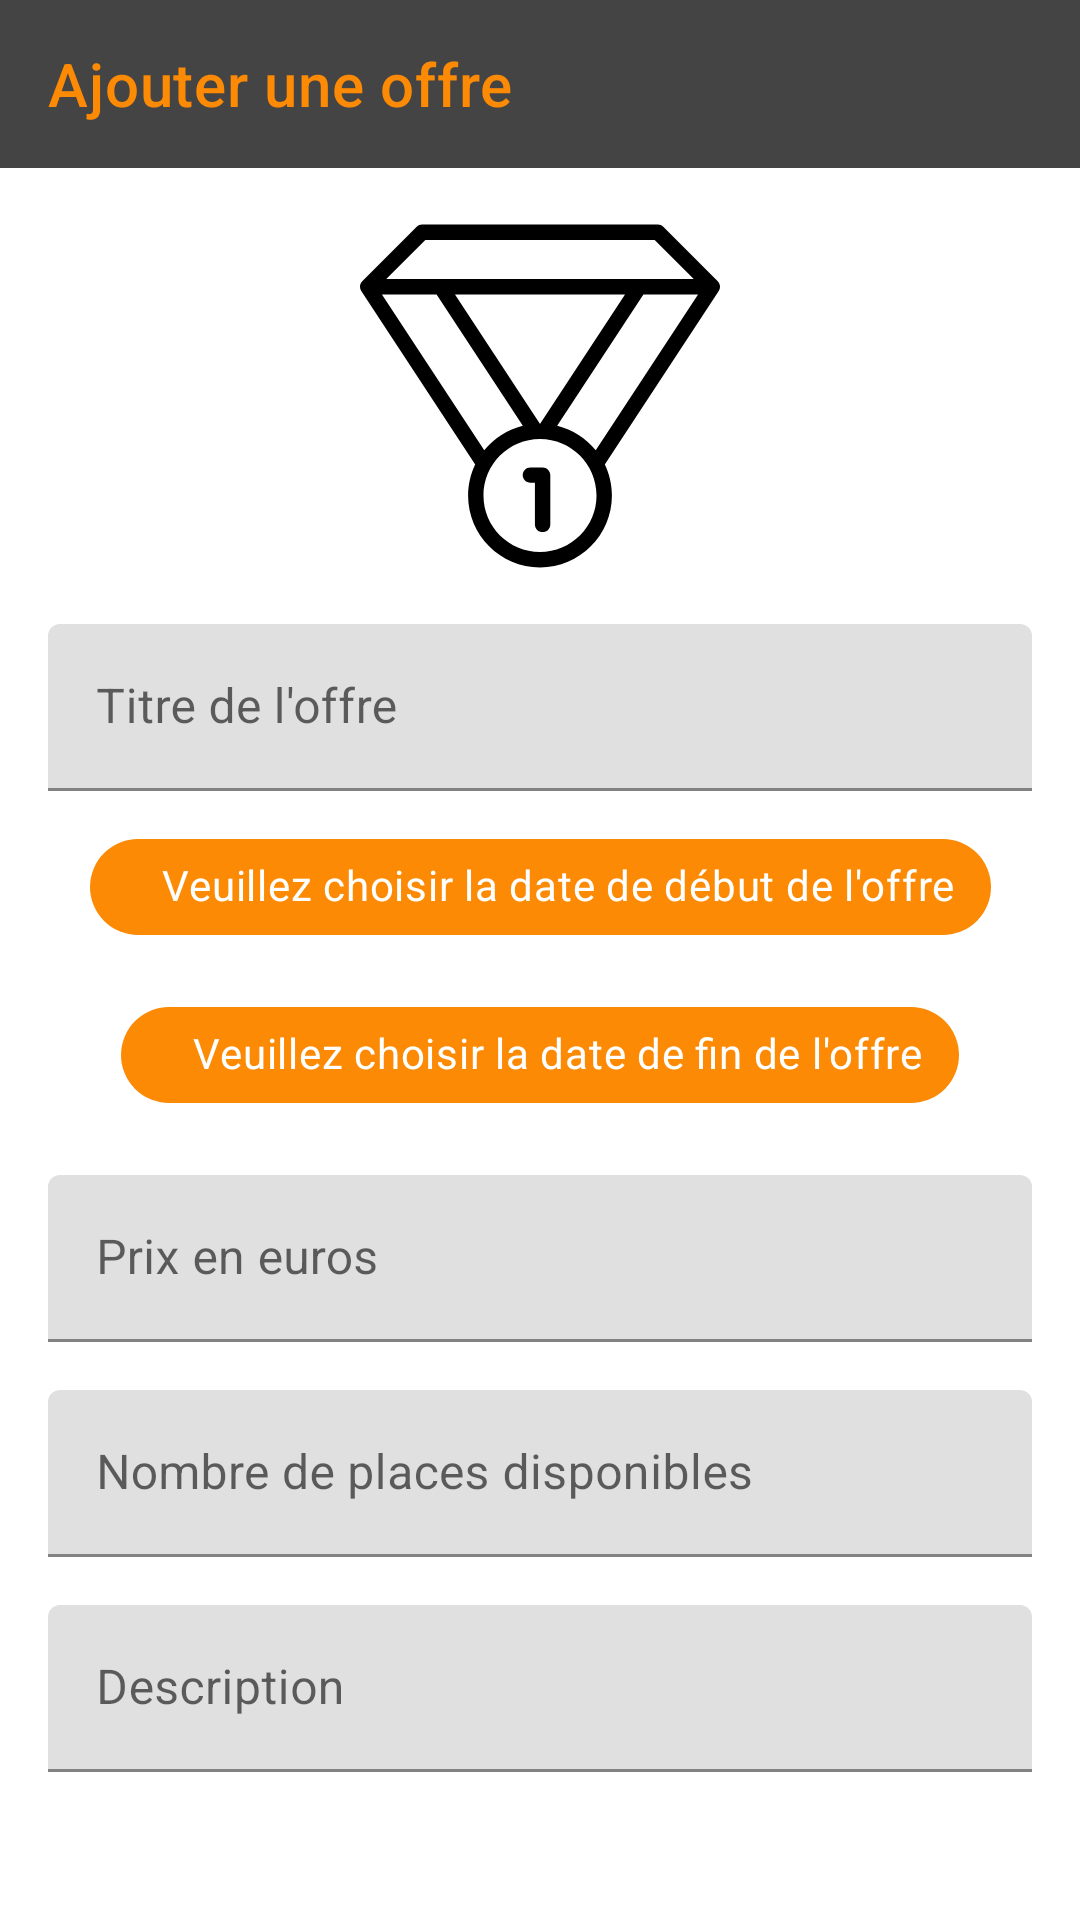

Android layout source for this screen:
<!-- AndroidManifest.xml: application theme AppTheme -->
<!-- res/layout/activity_add_offer.xml -->
<?xml version="1.0" encoding="utf-8"?>
<androidx.constraintlayout.widget.ConstraintLayout xmlns:android="http://schemas.android.com/apk/res/android"
    xmlns:app="http://schemas.android.com/apk/res-auto"
    xmlns:tools="http://schemas.android.com/tools"
    android:orientation="vertical"
    android:layout_width="match_parent"
    android:layout_height="match_parent">

    <com.google.android.material.appbar.AppBarLayout
        android:id="@+id/app_bar"
        android:layout_width="match_parent"
        android:layout_height="?attr/actionBarSize"
        android:theme="@style/ThemeOverlay.AppCompat.Dark.ActionBar"
        app:elevation="0dp"
        app:layout_constraintStart_toStartOf="parent"
        app:layout_constraintEnd_toEndOf="parent"
        app:layout_constraintTop_toTopOf="parent">

        <androidx.appcompat.widget.Toolbar
            android:id="@+id/toolbar"
            android:layout_width="match_parent"
            android:layout_height="?attr/actionBarSize"
            android:background="?attr/colorPrimary"
            app:titleTextColor="@color/colorAccent"
            app:title="@string/title_add_offer"
            />

    </com.google.android.material.appbar.AppBarLayout>

    <ProgressBar
        android:id="@+id/progress_bar_add_offer"
        android:layout_width="wrap_content"
        android:layout_height="0dp"
        android:visibility="gone"
        android:padding="8dp"
        app:layout_constraintEnd_toEndOf="parent"
        app:layout_constraintBottom_toBottomOf="@id/app_bar"
        app:layout_constraintTop_toTopOf="@id/app_bar"

        />

    <ScrollView
        android:layout_width="match_parent"
        android:layout_height="0dp"
        app:layout_constraintTop_toBottomOf="@id/app_bar"
        app:layout_constraintBottom_toBottomOf="parent"
        >

        <androidx.constraintlayout.widget.ConstraintLayout
            android:layout_width="match_parent"
            android:layout_height="match_parent">


        <ImageView
        android:id="@+id/iv_image_activity_add_offer"
        android:layout_width="0dp"
        android:layout_height="0dp"
        android:src="@drawable/ic_medal"
        android:layout_marginStart="120dp"
        android:layout_marginEnd="120dp"
        android:layout_marginTop="16dp"
        app:layout_constraintDimensionRatio="1:1"
            app:layout_constraintTop_toTopOf="parent"
        app:layout_constraintStart_toStartOf="parent"
        app:layout_constraintEnd_toEndOf="parent"
         />

    <com.google.android.material.textfield.TextInputLayout
        android:id="@+id/til_title_activity_add_offer"
        android:layout_width="match_parent"
        android:layout_height="wrap_content"
        android:layout_marginStart="16dp"
        android:layout_marginTop="16dp"
        android:layout_marginEnd="16dp"
        app:layout_constraintEnd_toEndOf="parent"
        app:layout_constraintStart_toStartOf="parent"
        app:layout_constraintTop_toBottomOf="@id/iv_image_activity_add_offer">

        <EditText
            android:id="@+id/et_title_activity_add_offer"
            android:layout_width="match_parent"
            android:layout_height="wrap_content"
            android:hint="Titre de l'offre"
            android:inputType="textMultiLine"
            android:maxLength="100" />

    </com.google.android.material.textfield.TextInputLayout>

    <com.google.android.material.chip.Chip
        android:id="@+id/chip_date_offer_activity_add_offer"
        android:layout_width="wrap_content"
        android:layout_height="wrap_content"
        android:layout_marginTop="8dp"
        android:text="@string/c_date_offer_activity_add_offer"
        android:textColor="@color/white"
        app:chipBackgroundColor="@color/colorAccent"
        app:chipIcon="@drawable/ic_calendar"
        app:chipStartPadding="16dp"
        app:layout_constraintEnd_toEndOf="parent"
        app:layout_constraintStart_toStartOf="parent"
        app:layout_constraintTop_toBottomOf="@id/til_title_activity_add_offer" />


   <com.google.android.material.chip.Chip
       android:id="@+id/chip_date_end_offer_activity_add_offer"
       android:layout_width="wrap_content"
       android:layout_height="wrap_content"
       android:layout_marginTop="8dp"
       android:text="@string/c_date_end_offer_activity_add_offer"
       android:textColor="@color/white"
       app:chipBackgroundColor="@color/colorAccent"
       app:chipIcon="@drawable/ic_calendar"
       app:chipStartPadding="16dp"
       app:layout_constraintEnd_toEndOf="parent"
       app:layout_constraintStart_toStartOf="parent"
       app:layout_constraintTop_toBottomOf="@id/chip_date_offer_activity_add_offer" />

    <com.google.android.material.textfield.TextInputLayout
        android:id="@+id/til_discount_price_activity_add_offer"
        android:layout_width="match_parent"
        android:layout_height="wrap_content"
        android:layout_marginStart="16dp"
        android:layout_marginTop="16dp"
        android:layout_marginEnd="16dp"
        app:layout_constraintEnd_toEndOf="parent"
        app:layout_constraintStart_toStartOf="parent"
        app:layout_constraintTop_toBottomOf="@+id/chip_date_end_offer_activity_add_offer">

        <EditText
            android:id="@+id/et_discount_price_activity_add_offer"
            android:layout_width="match_parent"
            android:layout_height="wrap_content"
            android:hint="@string/et_hint_discount_price_activity_add_offer"
            android:inputType="numberDecimal"
            android:maxLength="100" />

    </com.google.android.material.textfield.TextInputLayout>

    <com.google.android.material.textfield.TextInputLayout
        android:id="@+id/til_discount_percentage_activity_add_offer"
        android:layout_width="match_parent"
        android:layout_height="wrap_content"
        android:layout_marginStart="16dp"
        android:layout_marginTop="16dp"
        android:layout_marginEnd="16dp"
        app:layout_constraintEnd_toEndOf="parent"
        app:layout_constraintStart_toStartOf="parent"
        app:layout_constraintTop_toBottomOf="@id/til_discount_price_activity_add_offer">

    </com.google.android.material.textfield.TextInputLayout>

      <com.google.android.material.textfield.TextInputLayout
      android:id="@+id/til_participants_activity_add_offer"
      android:layout_width="match_parent"
      android:layout_height="wrap_content"
      android:layout_marginStart="16dp"
      android:layout_marginTop="16dp"
      android:layout_marginEnd="16dp"
      app:layout_constraintEnd_toEndOf="parent"
      app:layout_constraintStart_toStartOf="parent"
      app:layout_constraintTop_toBottomOf="@id/til_discount_price_activity_add_offer">

      <EditText
          android:id="@+id/et_participants_activity_add_offer"
          android:layout_width="match_parent"
          android:layout_height="wrap_content"
          android:hint="@string/et_participants_activity_add_offer"
          android:inputType="number"
          android:maxLength="100" />

        </com.google.android.material.textfield.TextInputLayout>

         <com.google.android.material.textfield.TextInputLayout
             android:id="@+id/til_link_activity_add_offer"
             android:layout_width="match_parent"
             android:layout_height="wrap_content"
             android:layout_marginStart="16dp"
             android:layout_marginTop="16dp"
             android:layout_marginEnd="16dp"
             app:layout_constraintEnd_toEndOf="parent"
             app:layout_constraintStart_toStartOf="parent"
                app:layout_constraintTop_toBottomOf="@id/til_participants_activity_add_offer">

         </com.google.android.material.textfield.TextInputLayout>


    <com.google.android.material.textfield.TextInputLayout
        android:id="@+id/til_description_activity_add_offer"
        android:layout_width="match_parent"
        android:layout_height="wrap_content"
        android:layout_marginStart="16dp"
        android:layout_marginTop="16dp"
        android:layout_marginEnd="16dp"
        app:layout_constraintEnd_toEndOf="parent"
        app:layout_constraintStart_toStartOf="parent"
        app:layout_constraintTop_toBottomOf="@id/til_participants_activity_add_offer">

    <EditText
        android:id="@+id/et_description_activity_add_offer"
        android:layout_width="match_parent"
        android:layout_height="wrap_content"
        android:hint="@string/et_hint_description_activity_add_offer"
        android:inputType="textMultiLine" />

    </com.google.android.material.textfield.TextInputLayout>

        </androidx.constraintlayout.widget.ConstraintLayout>

    </ScrollView>

</androidx.constraintlayout.widget.ConstraintLayout>
<!-- resources referenced by this layout -->
<resources>
  <color name="colorAccent">#fc8a05</color>
  <color name="white">#FFFFFF</color>
  <!-- drawable ic_medal (drawable) -->
  <vector android:height="24dp" android:viewportHeight="512"
      android:viewportWidth="512" android:width="24dp" xmlns:android="http://schemas.android.com/apk/res/android">
      <path android:fillColor="#FF000000" android:pathData="M508.796,92.805l-77.46,-77.456c-2.052,-2.051 -4.834,-3.204 -7.736,-3.204H88.4c-2.901,0 -5.685,1.153 -7.736,3.204L3.205,92.805c-3.667,3.668 -4.256,9.406 -1.409,13.742l162.031,246.74c-6.471,13.409 -10.1,28.438 -10.1,44.298c0,56.392 45.879,102.271 102.27,102.271s102.27,-45.88 102.27,-102.271c0,-15.858 -3.628,-30.884 -10.097,-44.292l162.036,-246.746C513.052,102.211 512.463,96.473 508.796,92.805zM92.931,34.026h326.137l55.579,55.58h-77.453c-0.077,0 -0.153,-0.002 -0.23,0H115.037c-0.08,-0.002 -0.16,0 -0.238,0H37.353L92.931,34.026zM376.905,111.485L256.169,295.317c-0.057,0 -0.114,-0.002 -0.172,-0.002c-0.056,0 -0.11,0.002 -0.165,0.002L135.094,111.485H376.905zM31.216,111.485h77.701l122.674,186.779c-21.899,5.383 -41.045,17.834 -54.874,34.79L31.216,111.485zM255.997,477.977c-44.327,0 -80.389,-36.063 -80.389,-80.391s36.063,-80.389 80.389,-80.389c44.327,0 80.39,36.063 80.39,80.39C336.387,441.914 300.324,477.977 255.997,477.977zM335.28,333.06c-13.827,-16.957 -32.974,-29.409 -54.872,-34.793l122.674,-186.782h77.701L335.28,333.06z"/>
      <path android:fillColor="#FF000000" android:pathData="M259.713,357.546h-17.381c-6.042,0 -10.94,4.899 -10.94,10.94c0,6.041 4.898,10.94 10.94,10.94h6.44v59.161c0,6.041 4.898,10.94 10.94,10.94c6.042,0 10.94,-4.899 10.94,-10.94v-70.101C270.653,362.444 265.755,357.546 259.713,357.546z"/>
  </vector>
  <string name="c_date_end_offer_activity_add_offer">Veuillez choisir la date de fin de l\'offre</string>
  <string name="c_date_offer_activity_add_offer">Veuillez choisir la date de début de l\'offre</string>
  <string name="et_hint_description_activity_add_offer">Description</string>
  <string name="et_hint_discount_price_activity_add_offer">Prix en euros</string>
  <string name="et_participants_activity_add_offer">Nombre de places disponibles</string>
  <string name="title_add_offer">Ajouter une offre</string>
  <style name="AppTheme" parent="Theme.MaterialComponents.Light.NoActionBar">
  
          
          <item name="colorPrimary">@color/colorPrimary</item>
          <item name="colorPrimaryDark">@color/colorPrimaryDark</item>
          <item name="colorAccent">@color/colorAccent</item>
          <item name="android:colorBackground">@color/white</item>
      </style>
  <color name="colorPrimary">#444444</color>
  <color name="colorPrimaryDark">#333333</color>
</resources>
